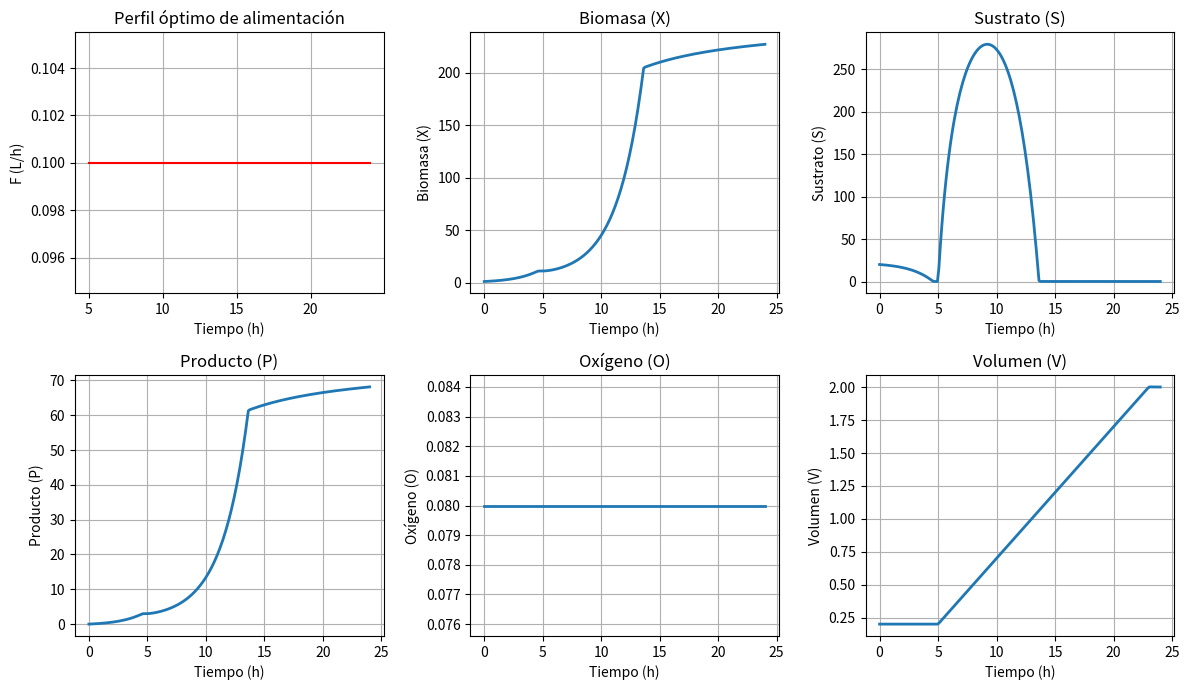

This chart was generated by the following Python code:
import numpy as np
import matplotlib.pyplot as plt
from scipy.integrate import solve_ivp
from scipy.optimize import minimize

# 1. Parámetros del modelo
mu_max = 0.6
Ks = 0.2
Ko = 0.01
Yxs = 0.5
Yxo = 0.1
Yps = 0.3
kLa = 180
O_sat = 0.18

Sf = 500  # g/L
V_max = 2  # L

# Iniciales
X0 = 1.0
S0 = 20.0
P0 = 0.0
O0 = 0.08
V0 = 0.2

t_batch = 5
t_total = 24
n_seg = t_total - t_batch

# Interpolador de perfil F
def interp_F(F_array):
    t_points = np.linspace(t_batch, t_total, len(F_array))
    def F_func(t):
        if t < t_batch:
            return 0.0
        return float(np.interp(t, t_points, F_array))
    return F_func

# Dinámica del biorreactor
def bioreactor_odes(t, y, F_func):
    X, S, P, O, V = y
    F = F_func(t)
    mu = mu_max * (S / (Ks + S)) * (O / (Ko + O))
    D = F / V if V > 0 else 0
    dX = mu * X - D * X
    dS = -mu * X / Yxs + D * (Sf - S)
    dP = Yps * mu * X - D * P
    dO = 0.0
    dV = F if V < V_max else 0.0
    return [dX, dS, dP, dO, dV]

# Simulación para evaluar función objetivo
def simulate_bioreactor(F_array):
    F_func = interp_F(F_array)
    y0 = [X0, S0, P0, O0, V0]
    t_eval = np.linspace(0, t_total, 200)
    sol = solve_ivp(bioreactor_odes, [0, t_total], y0, args=(F_func,), t_eval=t_eval, method='LSODA')
    return sol.t, sol.y.T

# Función objetivo
def objective(F_array):
    t, y = simulate_bioreactor(F_array)
    P_end = y[-1, 2]
    V_end = y[-1, 4]
    S_max = np.max(y[:, 1])
    penalty = 1e4 * max(0, S_max - 30) ** 2
    return -P_end * V_end + penalty

# Optimización estilo MATLAB (fmincon)
F0 = 0.1 * np.ones(n_seg)
F_bounds = [(0.01, 0.3) for _ in range(n_seg)]

result = minimize(objective, F0, method='SLSQP', bounds=F_bounds,
                  options={'disp': True, 'maxiter': 500, 'ftol': 1e-6})

F_opt = result.x

# Simulación final
T, Y = simulate_bioreactor(F_opt)

print(f"Producto final: {Y[-1, 2]:.2f} g")
S_total = S0 + Sf * (Y[-1, 4] - V0) / Y[-1, 4]
print(f"Rendimiento global (P/S): {Y[-1, 2]/S_total:.2f}")

# Gráficas
plt.figure(figsize=(12, 7))
plt.subplot(2, 3, 1)
plt.step(np.linspace(t_batch, t_total, n_seg), F_opt, where='post', color='r')
plt.title('Perfil óptimo de alimentación')
plt.xlabel('Tiempo (h)')
plt.ylabel('F (L/h)')
plt.grid(True)

labels = ['Biomasa (X)', 'Sustrato (S)', 'Producto (P)', 'Oxígeno (O)', 'Volumen (V)']
for i in range(5):
    plt.subplot(2, 3, i+2)
    plt.plot(T, Y[:, i], linewidth=2)
    plt.title(labels[i])
    plt.xlabel('Tiempo (h)')
    plt.ylabel(labels[i])
    plt.grid(True)

plt.tight_layout()
plt.show()